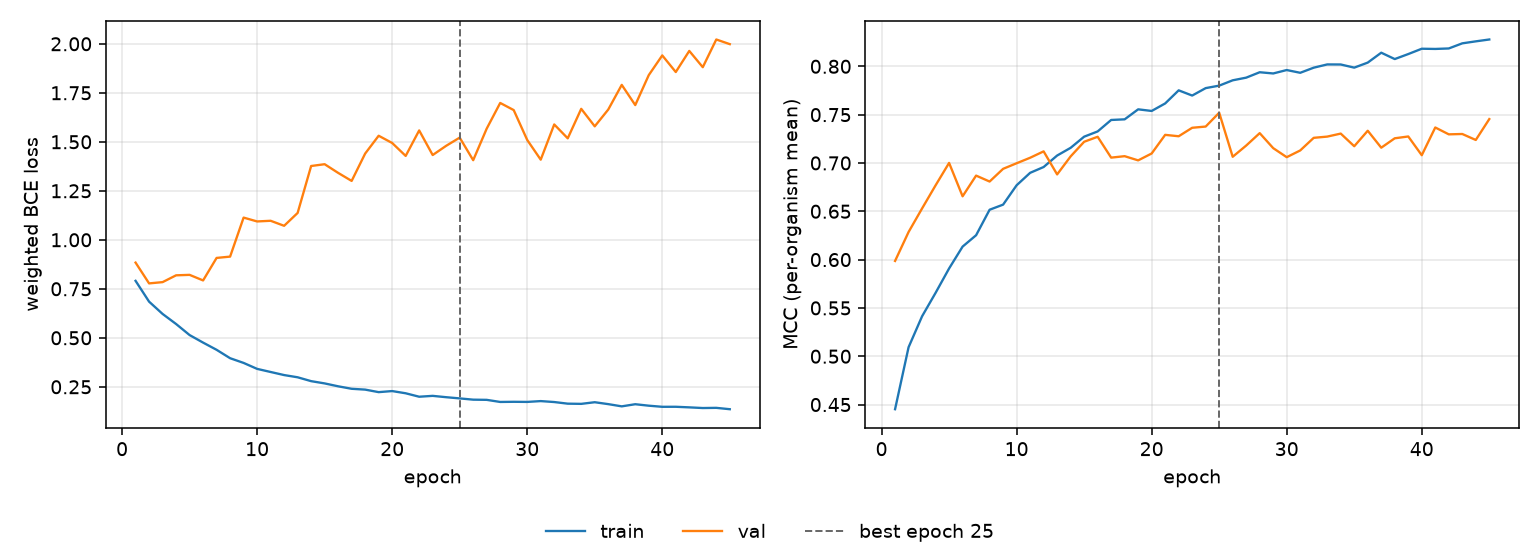

The data file committed next to this chart (first rows):
epoch, tr_loss, vl_loss, tr_mcc, vl_mcc, is_best
1, 0.7907, 0.8837, 0.4452, 0.5986, False
2, 0.6845, 0.7776, 0.5093, 0.6285, False
3, 0.6218, 0.784, 0.5414, 0.6529, False
4, 0.5704, 0.8188, 0.5656, 0.6768, False
5, 0.514, 0.8212, 0.5908, 0.7, False
6, 0.4755, 0.7927, 0.6134, 0.6655, False
7, 0.4387, 0.9075, 0.6252, 0.6869, False
8, 0.3959, 0.9143, 0.6516, 0.6808, False
9, 0.3718, 1.113, 0.6569, 0.6939, False
10, 0.3415, 1.094, 0.6769, 0.6997, False
11, 0.3256, 1.097, 0.6898, 0.7054, False
12, 0.3099, 1.071, 0.6958, 0.712, False
13, 0.2986, 1.137, 0.7077, 0.6881, False
14, 0.2788, 1.377, 0.7157, 0.7068, False
15, 0.2673, 1.386, 0.7272, 0.7219, False
16, 0.2526, 1.341, 0.7326, 0.7271, False
17, 0.2399, 1.3, 0.7445, 0.7055, False
18, 0.2357, 1.44, 0.7451, 0.707, False
19, 0.2228, 1.531, 0.7555, 0.7027, False
20, 0.2282, 1.494, 0.7538, 0.7098, False
21, 0.217, 1.428, 0.7616, 0.7291, False
22, 0.1994, 1.558, 0.7751, 0.7276, False
23, 0.2038, 1.433, 0.7697, 0.7364, False
24, 0.1969, 1.48, 0.7774, 0.7377, False
25, 0.1908, 1.521, 0.78, 0.752, True
26, 0.1844, 1.406, 0.7855, 0.7064, False
27, 0.1834, 1.567, 0.7883, 0.718, False
28, 0.1727, 1.698, 0.7939, 0.7309, False
29, 0.1735, 1.662, 0.7926, 0.7153, False
30, 0.1729, 1.509, 0.7962, 0.706, False
31, 0.1771, 1.409, 0.7933, 0.7129, False
32, 0.1723, 1.589, 0.7986, 0.726, False
33, 0.164, 1.518, 0.802, 0.7273, False
34, 0.163, 1.668, 0.8019, 0.7304, False
35, 0.1713, 1.579, 0.7986, 0.7173, False
36, 0.1616, 1.665, 0.8038, 0.7333, False
37, 0.1503, 1.79, 0.8141, 0.7158, False
38, 0.1611, 1.687, 0.8075, 0.7255, False
39, 0.1536, 1.84, 0.8127, 0.7274, False
40, 0.148, 1.941, 0.8182, 0.708, False
41, 0.1481, 1.856, 0.818, 0.7367, False
42, 0.1451, 1.964, 0.8185, 0.7296, False
43, 0.1417, 1.881, 0.8238, 0.73, False
44, 0.1426, 2.022, 0.8258, 0.7238, False
45, 0.1357, 1.998, 0.8278, 0.7454, False
